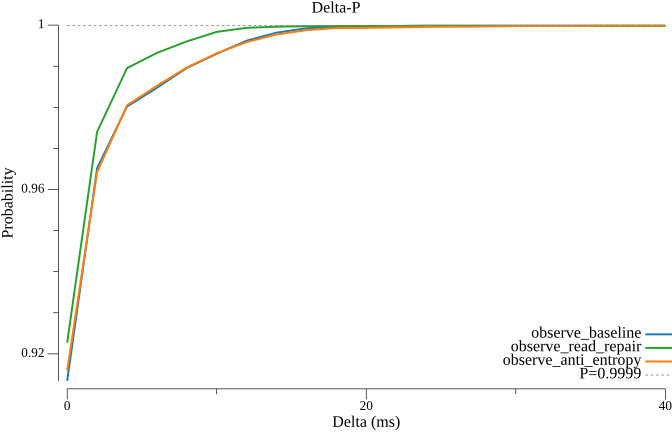

The file beside this chart, header and first rows:
delta_ms, observe_baseline, observe_read_repair, observe_anti_entropy
0.000000, 0.9134, 0.9227, 0.9159
2, 0.9652, 0.974, 0.9642
4, 0.9802, 0.9895, 0.9805
6, 0.9848, 0.9932, 0.9852
8, 0.9896, 0.996, 0.9897
10, 0.993, 0.9983, 0.9931
12, 0.9962, 0.9993, 0.9959
14, 0.9982, 0.9996, 0.9977
16, 0.9992, 0.9997, 0.9988
18, 0.9996, 0.9998, 0.9993
20, 0.9997, 0.9998, 0.9993
22, 0.9998, 0.9998, 0.9994
24, 0.9998, 0.9998, 0.9996
26, 0.9998, 0.9998, 0.9996
28, 0.9998, 0.9998, 0.9997
30, 0.9998, 0.9998, 0.9998
32, 0.9998, 0.9998, 0.9998
34, 0.9998, 0.9998, 0.9998
36, 0.9998, 0.9998, 0.9998
38, 0.9998, 0.9998, 0.9998
40, 0.9998, 0.9998, 0.9998
